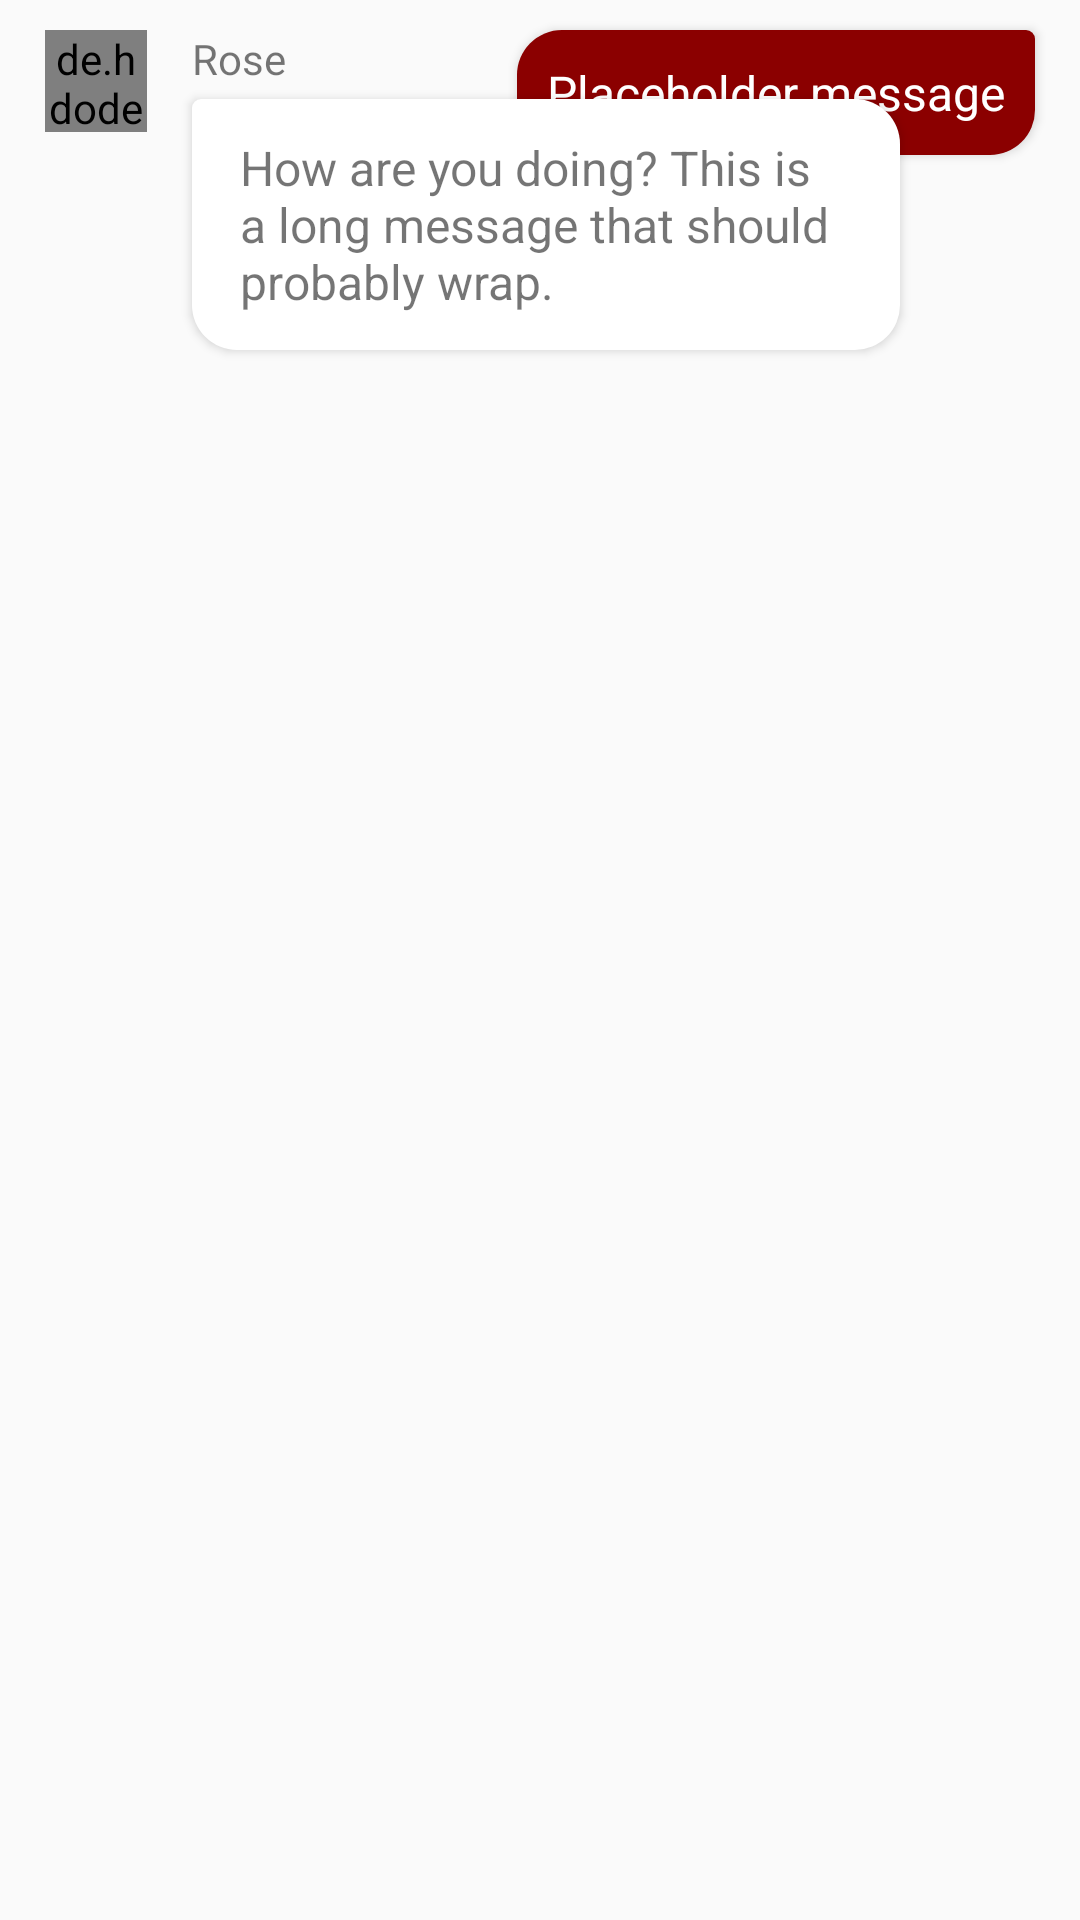

Here is an Android app screen rendered from its layout file. Give the layout XML and the strings, colors and styles it references.
<!-- AndroidManifest.xml: application theme AppTheme -->
<!-- res/layout/message_layout.xml -->
<?xml version="1.0" encoding="utf-8"?>
<RelativeLayout xmlns:android="http://schemas.android.com/apk/res/android"
                android:layout_width="match_parent"
                android:layout_height="wrap_content">

    <include
        android:id="@+id/message_sent"
        layout="@layout/my_message" />

    <include
            android:id="@+id/message_received"
            layout="@layout/their_message" />

</RelativeLayout>
<!-- res/layout/my_message.xml (included above) -->
<?xml version="1.0" encoding="utf-8"?>
<RelativeLayout xmlns:android="http://schemas.android.com/apk/res/android"
                android:layout_width="match_parent"
                android:layout_height="wrap_content"
                android:paddingVertical="10dp"
                android:paddingRight="15dp"
                android:paddingLeft="60dp"
                android:clipToPadding="false">

    <TextView
            android:layout_width="wrap_content"
            android:layout_height="wrap_content"
            android:id="@+id/message_body"
            android:background="@drawable/my_message"
            android:textColor="#fff"
            android:padding="10dp"
            android:elevation="2dp"
            android:textSize="16dp"
            android:layout_alignParentRight="true"
            android:text="Placeholder message"
    />

</RelativeLayout>
<!-- res/layout/their_message.xml (included above) -->
<?xml version="1.0" encoding="utf-8"?>
<RelativeLayout xmlns:android="http://schemas.android.com/apk/res/android"
                android:layout_width="match_parent"
                android:layout_height="wrap_content"
                android:paddingVertical="10dp"
                android:paddingLeft="15dp"
                android:paddingRight="60dp"
                android:clipToPadding="false">

    <de.hdodenhof.circleimageview.CircleImageView
            android:id="@+id/avatar"
            android:layout_alignParentLeft="true"
            android:layout_width="34dp"
            android:layout_height="34dp" />

    <TextView
            android:id="@+id/name"
            android:layout_marginLeft="15dp"
            android:layout_toRightOf="@+id/avatar"
            android:layout_alignTop="@+id/avatar"
            android:layout_width="wrap_content"
            android:layout_height="wrap_content"
            android:paddingBottom="4dp"
            android:text="Rose"/>

    <TextView
            android:layout_width="wrap_content"
            android:layout_height="wrap_content"
            android:id="@+id/message_b"
            android:layout_below="@+id/name"
            android:layout_alignLeft="@+id/name"
            android:background="@drawable/their_message"
            android:paddingVertical="12dp"
            android:paddingHorizontal="16dp"
            android:elevation="2dp"
            android:textSize="16dp"
            android:text="How are you doing? This is a long message that should probably wrap."
    />
</RelativeLayout>
<!-- resources referenced by this layout -->
<resources>
  <!-- drawable my_message (drawable) -->
  <?xml version="1.0" encoding="utf-8"?>
  <shape xmlns:android="http://schemas.android.com/apk/res/android"
         android:shape="rectangle">
      <solid android:color="@color/colorPrimary" />
      <corners android:topRightRadius="3dp" android:radius="15dp" />
  </shape>
  <!-- drawable their_message (drawable) -->
  <?xml version="1.0" encoding="utf-8"?>
  <shape xmlns:android="http://schemas.android.com/apk/res/android"
         android:shape="rectangle">
      <solid android:color="#fff" />
      <corners android:topLeftRadius="3dp" android:radius="15dp" />
  </shape>
  <style name="AppTheme" parent="Theme.AppCompat.Light.DarkActionBar">
          
          <item name="colorPrimary">@color/colorPrimary</item>
          <item name="colorPrimaryDark">@color/colorPrimaryLight</item>
          <item name="colorAccent">@color/colorAccent</item>
      </style>
  <color name="colorPrimary">#8B0000</color>
  <color name="colorPrimaryLight">#DC143C</color>
  <color name="colorAccent">#B22222</color>
</resources>
